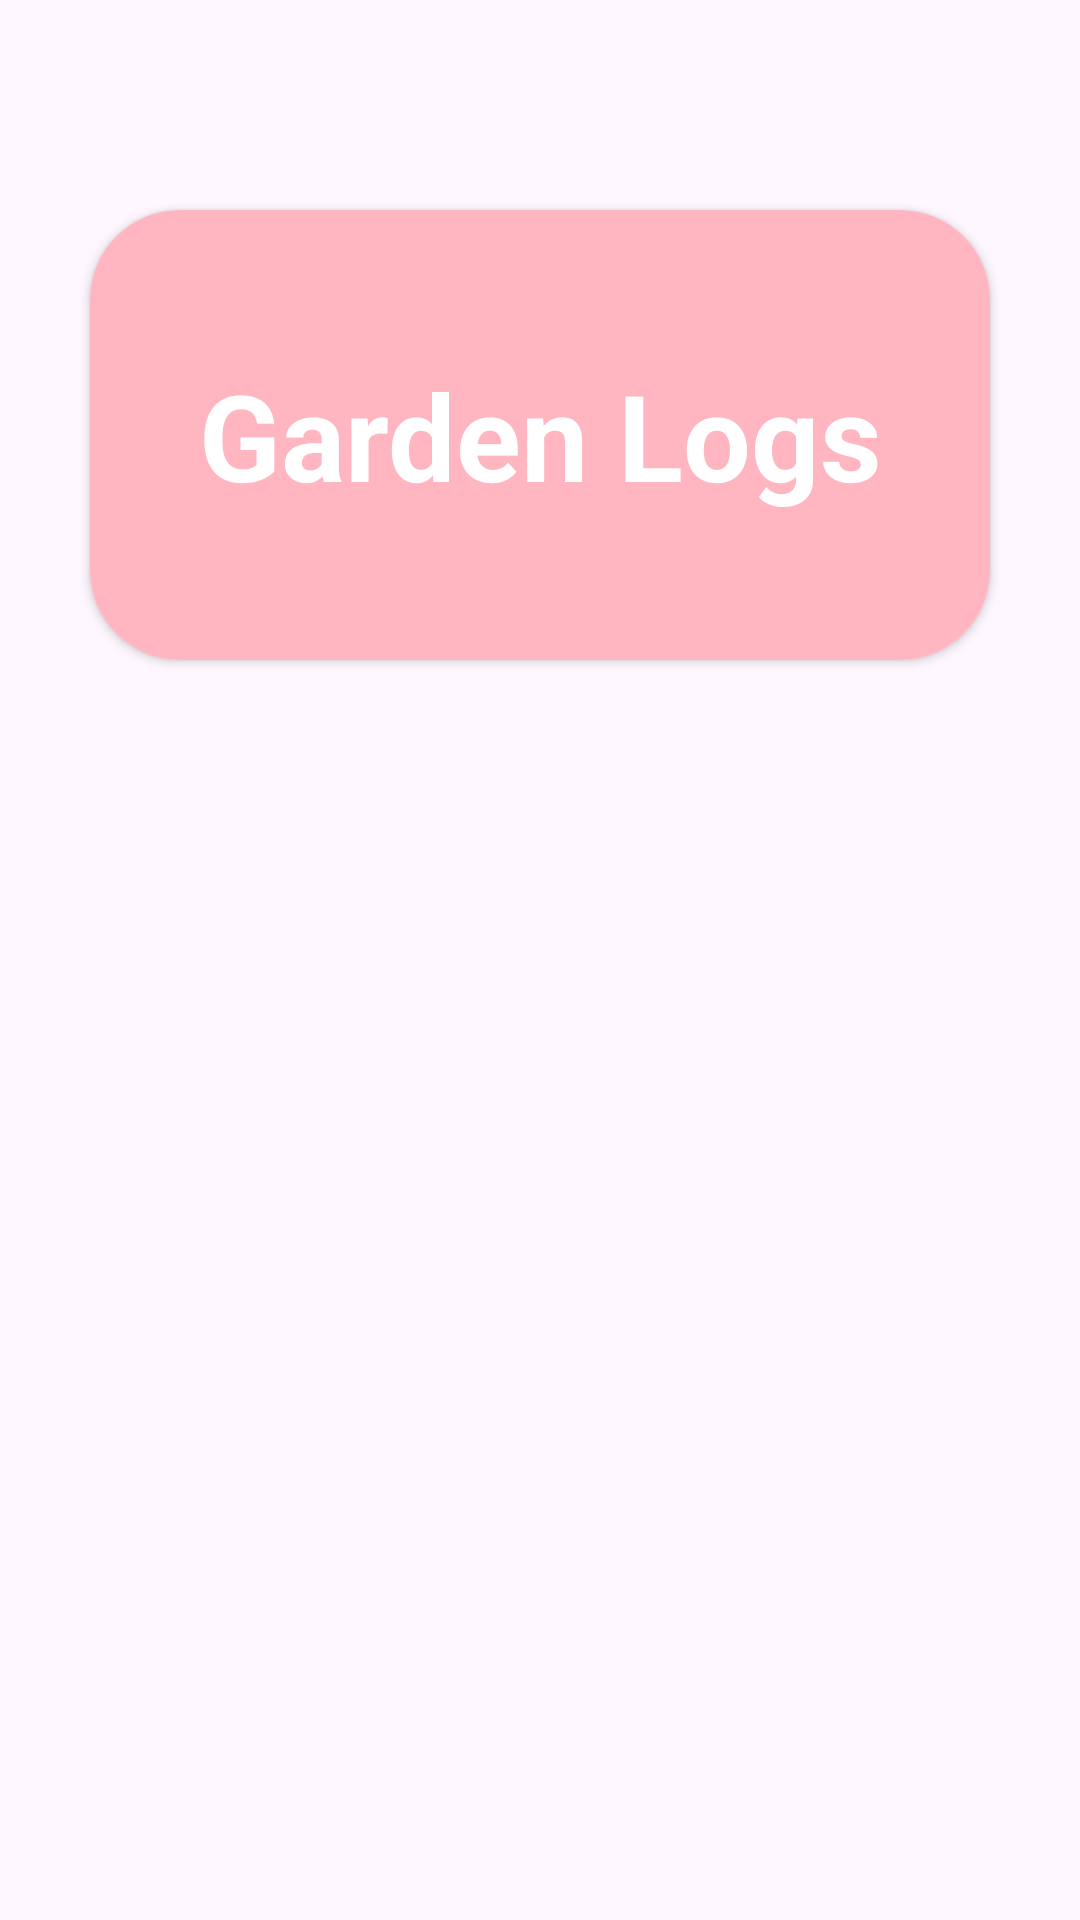

Android layout source for this screen:
<!-- AndroidManifest.xml: application theme Theme.GardenMate -->
<!-- res/layout/fragment_home.xml -->
<?xml version="1.0" encoding="utf-8"?>
<FrameLayout xmlns:android="http://schemas.android.com/apk/res/android"
    xmlns:app="http://schemas.android.com/apk/res-auto"
    xmlns:tools="http://schemas.android.com/tools"
    android:layout_width="match_parent"
    android:layout_height="match_parent"
    android:background="@drawable/home_background"
    android:backgroundTint="@color/secondary"
    android:backgroundTintMode="screen"
    tools:context=".ui.home.HomeFragment">

    <androidx.cardview.widget.CardView
        android:layout_width="300dp"
        android:layout_height="150dp"
        android:layout_marginTop="70dp"
        android:layout_gravity="center_horizontal"
        app:cardCornerRadius="30dp">

        <TextView
            android:id="@+id/cardImageView"
            android:layout_width="match_parent"
            android:layout_height="match_parent"
            android:adjustViewBounds="true"
            android:gravity="center"
            android:background="@color/accent"
            android:textColor="@color/white"
            android:textSize="40dp"
            android:text="Garden Logs"
            android:textStyle="bold"/>

    </androidx.cardview.widget.CardView>

</FrameLayout>
<!-- resources referenced by this layout -->
<resources>
  <color name="accent">#FFFFB6C1</color>
  <color name="secondary">#FF7C6A57</color>
  <color name="white">#FFFFFFFF</color>
  <style name="Theme.GardenMate" parent="Base.Theme.GardenMate" />
  <style name="Base.Theme.GardenMate" parent="Theme.Material3.DayNight.NoActionBar">
          
           <item name="colorPrimary">@color/primary</item>
      </style>
  <color name="primary">#5C5CFF</color>
</resources>
